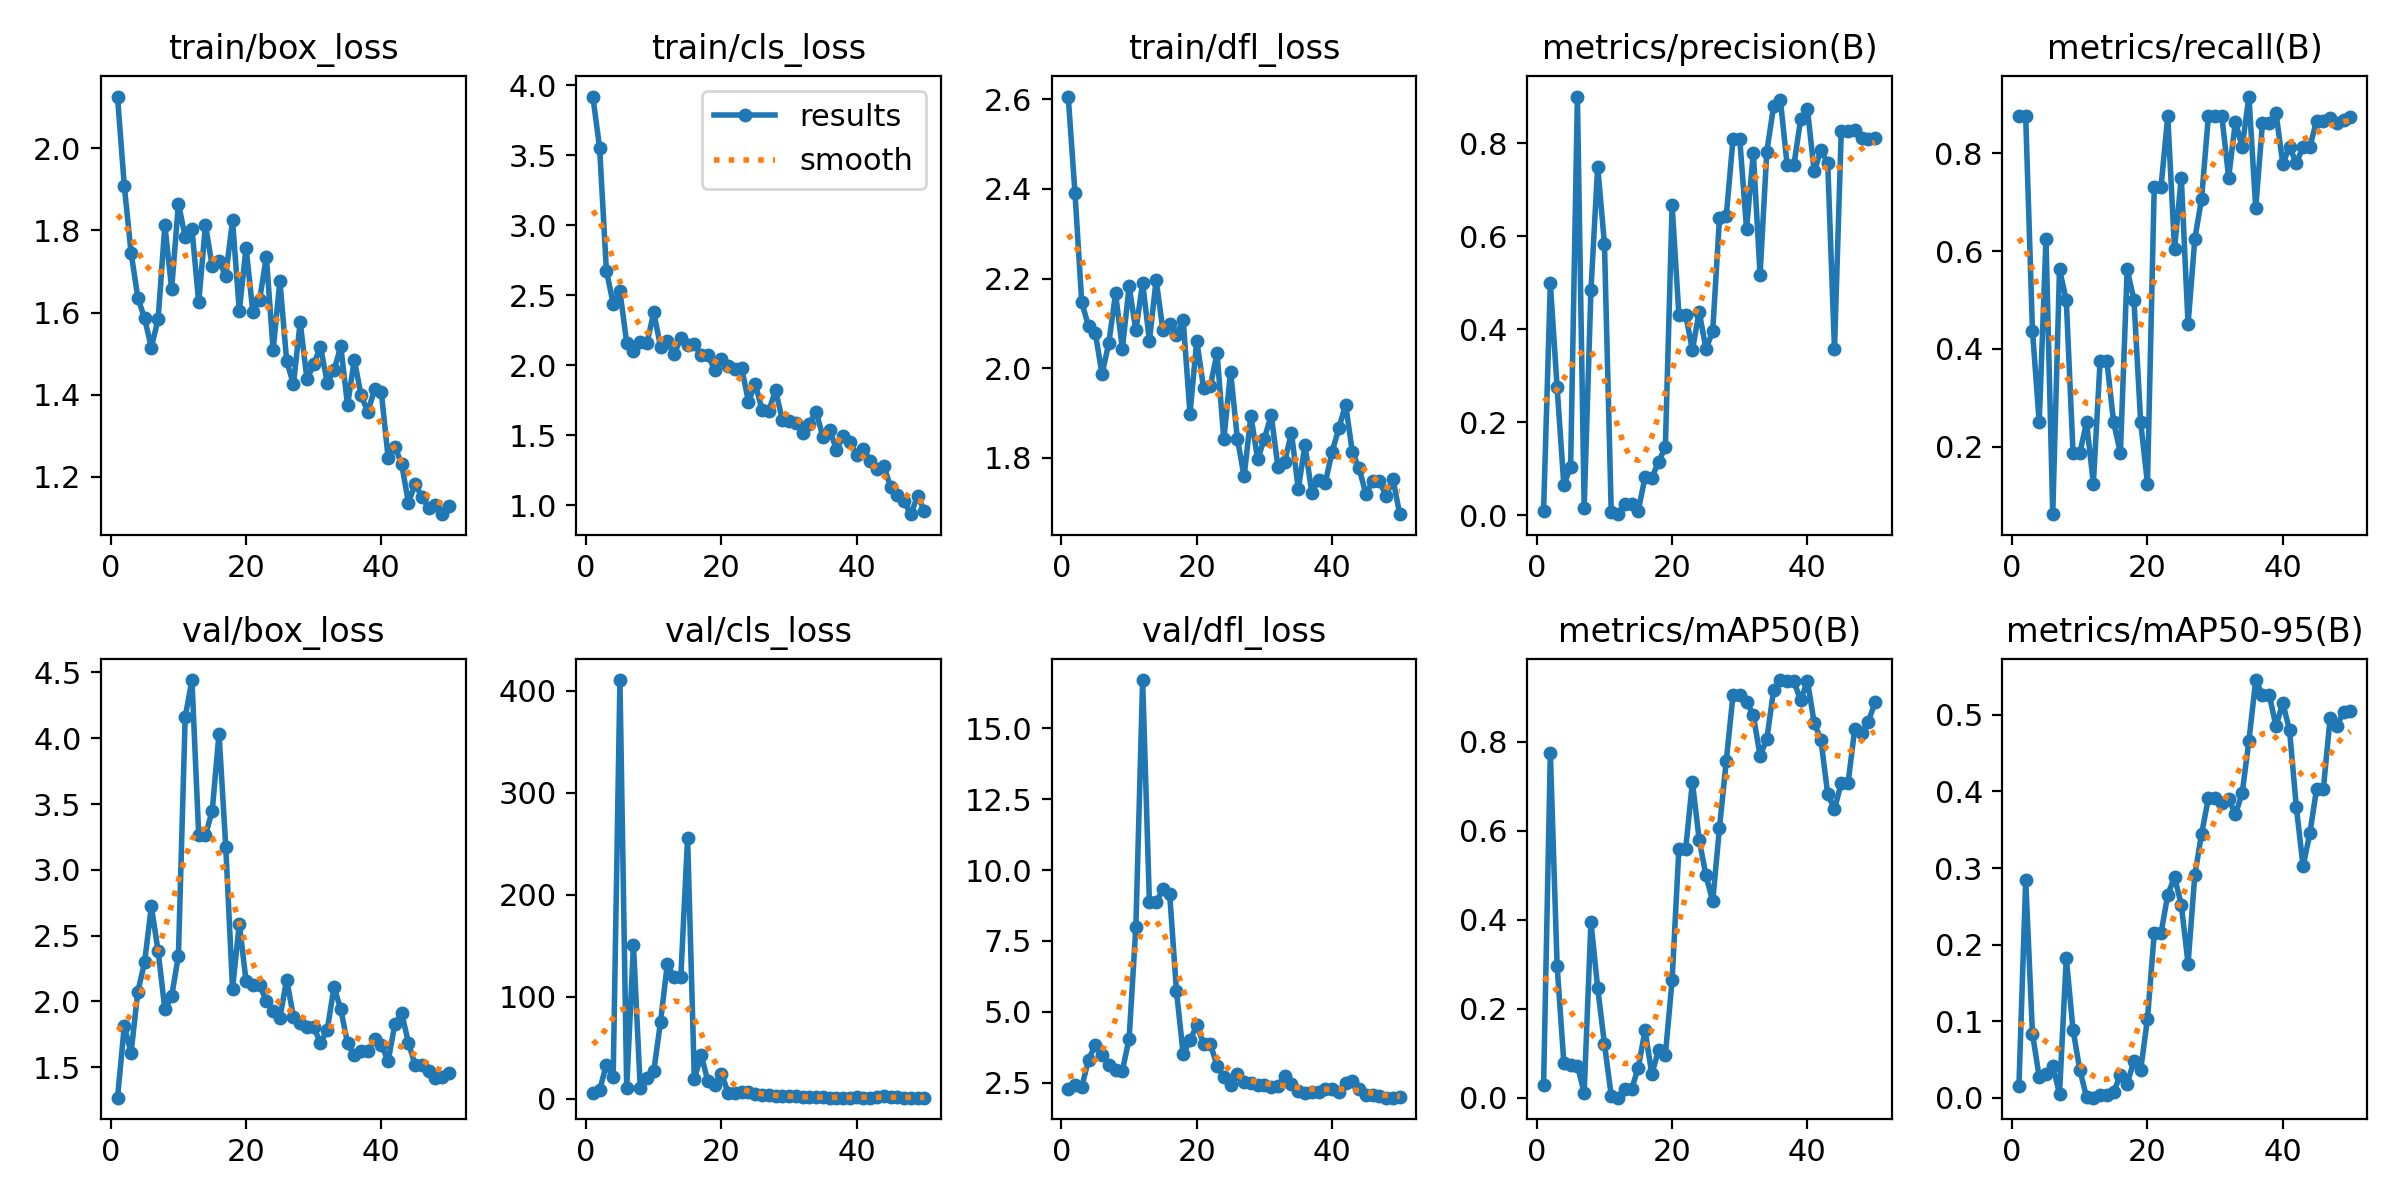

The data file committed next to this chart (first rows):
epoch, time, train/box_loss, train/cls_loss, train/dfl_loss, metrics/precision(B), metrics/recall(B), metrics/mAP50(B), metrics/mAP50-95(B), val/box_loss, val/cls_loss, val/dfl_loss, lr/pg0, lr/pg1, lr/pg2
1, 7.604, 2.126, 3.92, 2.606, 0.00895, 0.875, 0.02876, 0.01544, 1.268, 5.363, 2.276, 0.0001, 0.0001, 0.0001
2, 10.87, 1.909, 3.552, 2.391, 0.4987, 0.875, 0.7752, 0.2845, 1.813, 8.569, 2.405, 0.0002124, 0.0002124, 0.0002124
3, 14.01, 1.746, 2.677, 2.147, 0.2755, 0.4375, 0.2972, 0.0839, 1.609, 33.65, 2.341, 0.0003202, 0.0003202, 0.0003202
4, 16.94, 1.636, 2.441, 2.094, 0.06407, 0.25, 0.07834, 0.02693, 2.074, 21.02, 3.313, 0.0004234, 0.0004234, 0.0004234
5, 19.62, 1.586, 2.529, 2.078, 0.1044, 0.625, 0.07445, 0.03079, 2.296, 410.6, 3.826, 0.0005219, 0.0005219, 0.0005219
6, 22.28, 1.515, 2.162, 1.987, 0.9006, 0.0625, 0.07275, 0.04149, 2.723, 10.29, 3.477, 0.0006158, 0.0006158, 0.0006158
7, 25.06, 1.584, 2.103, 2.056, 0.01613, 0.5625, 0.01161, 0.00533, 2.381, 151.3, 3.133, 0.0007051, 0.0007051, 0.0007051
8, 27.85, 1.813, 2.166, 2.167, 0.4838, 0.5, 0.3948, 0.1823, 1.939, 10.79, 2.949, 0.0007898, 0.0007898, 0.0007898
9, 30.92, 1.657, 2.161, 2.043, 0.75, 0.1875, 0.2469, 0.08873, 2.038, 20.01, 2.92, 0.0008698, 0.0008698, 0.0008698
10, 33.5, 1.865, 2.378, 2.182, 0.5833, 0.1875, 0.1211, 0.03641, 2.347, 27.24, 4.052, 0.0009453, 0.0009453, 0.0009453
11, 36.06, 1.785, 2.134, 2.084, 0.00708, 0.25, 0.00512, 0.0008, 4.161, 75.35, 8.002, 0.001016, 0.001016, 0.001016
12, 38.55, 1.804, 2.173, 2.19, 0.00209, 0.125, 0.00064, 0.00013, 4.442, 132, 16.7, 0.001082, 0.001082, 0.001082
13, 41.02, 1.625, 2.08, 2.061, 0.02363, 0.375, 0.019, 0.00335, 3.264, 119.5, 8.856, 0.001144, 0.001144, 0.001144
14, 43.49, 1.813, 2.194, 2.197, 0.02363, 0.375, 0.019, 0.00335, 3.264, 119.5, 8.856, 0.001201, 0.001201, 0.001201
15, 46.01, 1.712, 2.146, 2.084, 0.00952, 0.25, 0.06835, 0.008, 3.449, 256.1, 9.335, 0.001205, 0.001205, 0.001205
16, 48.64, 1.725, 2.157, 2.099, 0.08206, 0.1875, 0.1518, 0.02927, 4.036, 19.3, 9.147, 0.001172, 0.001172, 0.001172
17, 51.3, 1.69, 2.074, 2.074, 0.08041, 0.5625, 0.05355, 0.01857, 3.175, 43.27, 5.73, 0.001139, 0.001139, 0.001139
18, 53.94, 1.824, 2.074, 2.106, 0.1149, 0.5, 0.1077, 0.04777, 2.095, 17.29, 3.494, 0.001106, 0.001106, 0.001106
19, 56.67, 1.604, 1.97, 1.899, 0.146, 0.25, 0.09629, 0.03678, 2.591, 13.94, 3.991, 0.001073, 0.001073, 0.001073
20, 59.31, 1.758, 2.046, 2.062, 0.6667, 0.125, 0.2649, 0.103, 2.155, 24.7, 4.527, 0.00104, 0.00104, 0.00104
21, 62.51, 1.601, 1.993, 1.956, 0.4312, 0.7308, 0.5587, 0.2146, 2.125, 6.266, 3.876, 0.001007, 0.001007, 0.001007
22, 65.48, 1.631, 1.978, 1.96, 0.4312, 0.7308, 0.5587, 0.2146, 2.125, 6.266, 3.876, 0.0009739, 0.0009739, 0.0009739
23, 69.4, 1.736, 1.981, 2.034, 0.3552, 0.875, 0.709, 0.265, 2.002, 6.494, 3.095, 0.0009409, 0.0009409, 0.0009409
24, 72.1, 1.508, 1.742, 1.841, 0.438, 0.604, 0.58, 0.2884, 1.925, 7.169, 2.705, 0.0009078, 0.0009078, 0.0009078
25, 75.35, 1.677, 1.869, 1.993, 0.3574, 0.75, 0.4998, 0.252, 1.874, 4.354, 2.422, 0.0008748, 0.0008748, 0.0008748
26, 78.68, 1.482, 1.685, 1.843, 0.3954, 0.4501, 0.4415, 0.1751, 2.166, 4.105, 2.813, 0.0008418, 0.0008418, 0.0008418
27, 81.8, 1.425, 1.676, 1.759, 0.6387, 0.625, 0.6068, 0.291, 1.885, 3.382, 2.515, 0.0008088, 0.0008088, 0.0008088
28, 85.87, 1.577, 1.822, 1.895, 0.6427, 0.7068, 0.7561, 0.3446, 1.833, 2.977, 2.484, 0.0007758, 0.0007758, 0.0007758
29, 90.37, 1.437, 1.613, 1.797, 0.8088, 0.875, 0.9042, 0.391, 1.805, 2.572, 2.413, 0.0007428, 0.0007428, 0.0007428
30, 94.47, 1.474, 1.601, 1.843, 0.8088, 0.875, 0.9042, 0.391, 1.805, 2.572, 2.413, 0.0007098, 0.0007098, 0.0007098
31, 98.73, 1.517, 1.587, 1.896, 0.6158, 0.875, 0.8887, 0.3848, 1.683, 2.441, 2.363, 0.0006768, 0.0006768, 0.0006768
32, 102.2, 1.429, 1.52, 1.78, 0.7789, 0.75, 0.8602, 0.3903, 1.783, 1.634, 2.374, 0.0006438, 0.0006438, 0.0006438
33, 105.1, 1.459, 1.585, 1.792, 0.517, 0.8639, 0.768, 0.3702, 2.11, 1.851, 2.728, 0.0006108, 0.0006108, 0.0006108
34, 107.9, 1.517, 1.67, 1.856, 0.7821, 0.8125, 0.8063, 0.3977, 1.94, 1.63, 2.465, 0.0005778, 0.0005778, 0.0005778
35, 111.4, 1.374, 1.49, 1.73, 0.8797, 0.9156, 0.915, 0.4664, 1.682, 1.41, 2.206, 0.0005448, 0.0005448, 0.0005448
36, 115.2, 1.485, 1.54, 1.828, 0.8934, 0.6875, 0.9383, 0.5454, 1.59, 1.23, 2.125, 0.0005118, 0.0005118, 0.0005118
37, 119.2, 1.398, 1.399, 1.722, 0.7538, 0.8613, 0.9356, 0.5262, 1.625, 1.343, 2.167, 0.0004788, 0.0004788, 0.0004788
38, 121.9, 1.358, 1.493, 1.751, 0.7538, 0.8613, 0.9356, 0.5262, 1.625, 1.343, 2.167, 0.0004458, 0.0004458, 0.0004458
39, 124.6, 1.413, 1.455, 1.744, 0.8515, 0.8819, 0.8927, 0.4851, 1.712, 1.279, 2.26, 0.0004127, 0.0004127, 0.0004127
40, 127.3, 1.405, 1.362, 1.814, 0.8738, 0.7786, 0.9364, 0.5157, 1.671, 1.458, 2.268, 0.0003797, 0.0003797, 0.0003797
41, 166.6, 1.245, 1.402, 1.866, 0.7396, 0.8125, 0.8427, 0.4798, 1.546, 1.361, 2.174, 0.0003467, 0.0003467, 0.0003467
42, 169.8, 1.273, 1.319, 1.919, 0.7846, 0.7799, 0.804, 0.38, 1.829, 1.368, 2.487, 0.0003137, 0.0003137, 0.0003137
43, 172.8, 1.231, 1.257, 1.813, 0.7576, 0.8125, 0.682, 0.3023, 1.908, 1.704, 2.575, 0.0002807, 0.0002807, 0.0002807
44, 175.9, 1.136, 1.282, 1.777, 0.357, 0.8125, 0.6483, 0.3451, 1.687, 2.5, 2.279, 0.0002477, 0.0002477, 0.0002477
45, 178.5, 1.183, 1.134, 1.719, 0.8257, 0.866, 0.7068, 0.4036, 1.513, 1.84, 2.055, 0.0002147, 0.0002147, 0.0002147
46, 180.9, 1.15, 1.075, 1.748, 0.8257, 0.866, 0.7068, 0.4036, 1.513, 1.84, 2.055, 0.0001817, 0.0001817, 0.0001817
47, 183.3, 1.124, 1.029, 1.748, 0.8278, 0.8723, 0.8292, 0.4957, 1.469, 1.358, 2.014, 0.0001487, 0.0001487, 0.0001487
48, 185.8, 1.131, 0.9378, 1.715, 0.8123, 0.8625, 0.8203, 0.4858, 1.417, 1.235, 1.97, 0.0001157, 0.0001157, 0.0001157
49, 188.6, 1.109, 1.068, 1.753, 0.8086, 0.8681, 0.8446, 0.5038, 1.423, 1.218, 1.973, 8.26832e-05, 8.26832e-05, 8.26832e-05
50, 191.2, 1.128, 0.9627, 1.675, 0.8108, 0.8746, 0.8888, 0.5051, 1.453, 1.21, 1.998, 4.96766e-05, 4.96766e-05, 4.96766e-05
